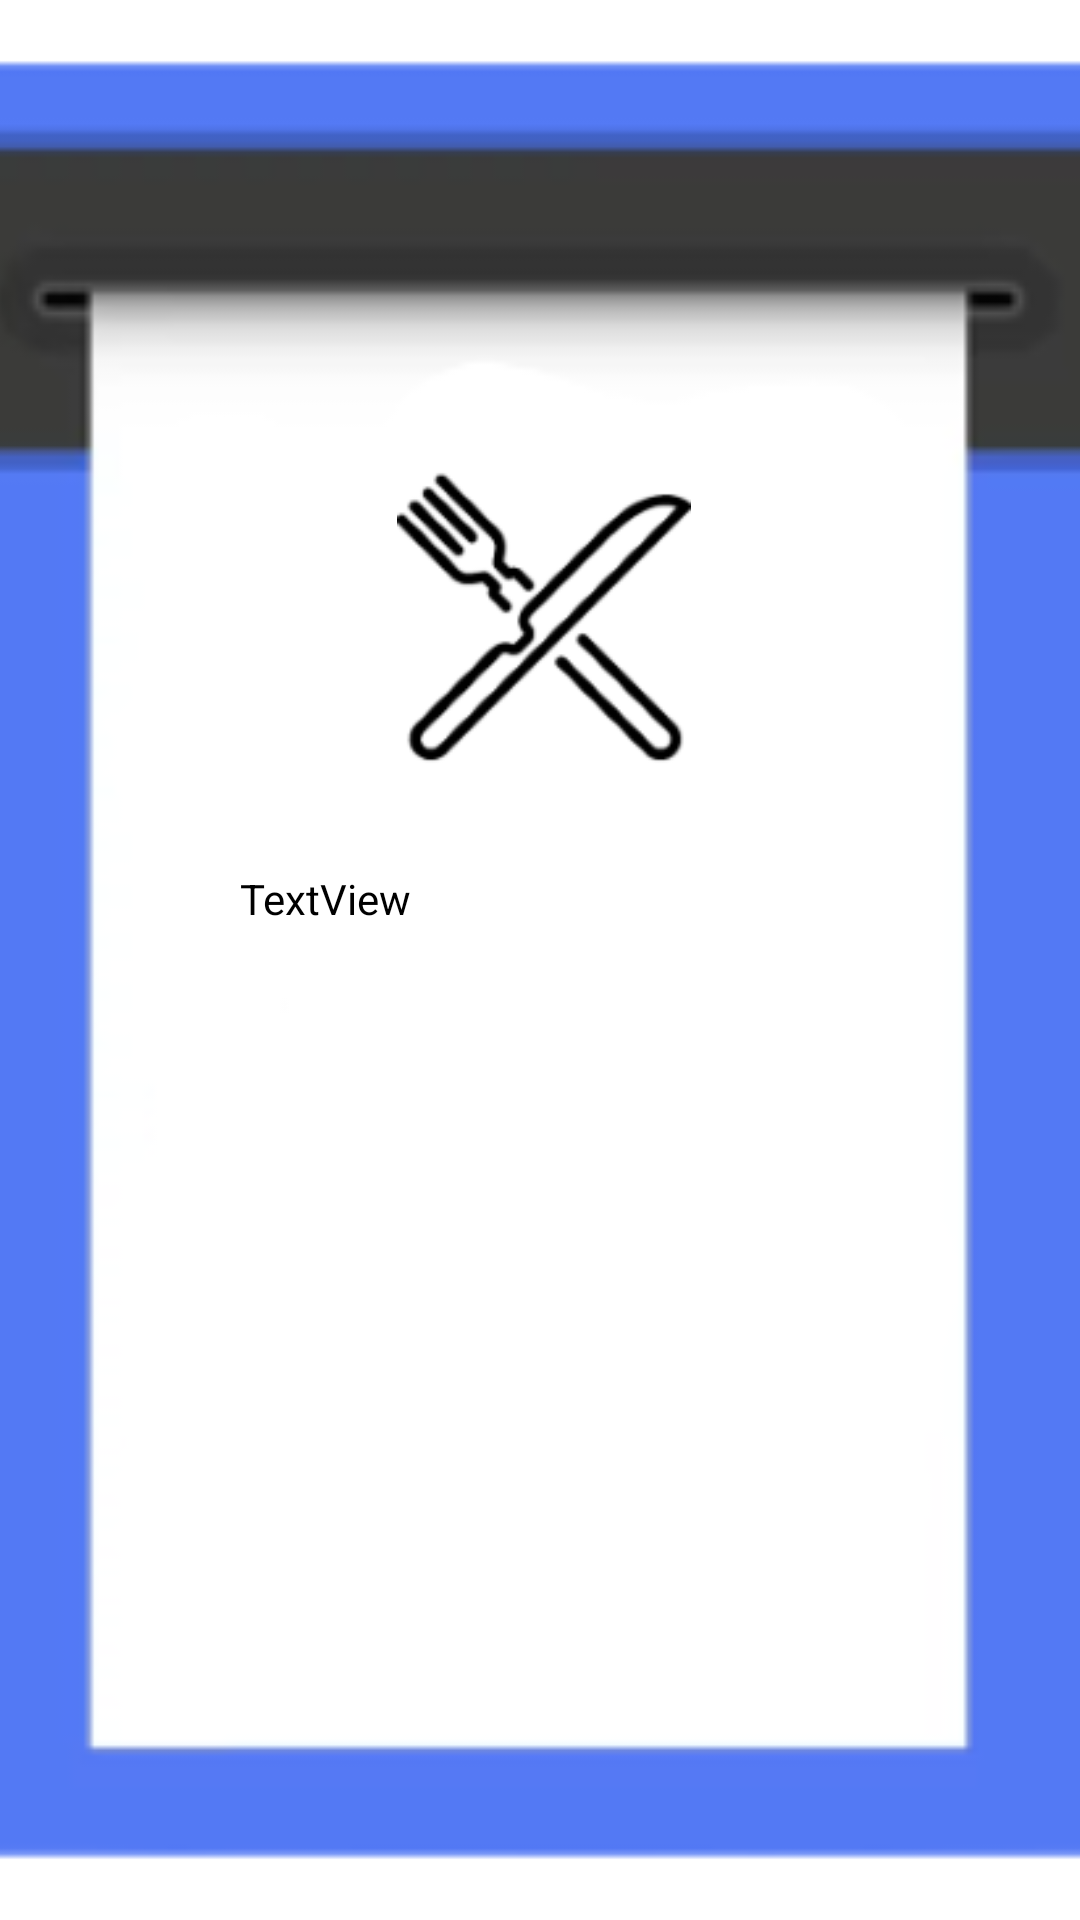

Android layout source for this screen:
<!-- AndroidManifest.xml: application theme Theme.RestauranteTectoy -->
<!-- res/layout/activity_comprovante.xml -->
<?xml version="1.0" encoding="utf-8"?>
<androidx.constraintlayout.widget.ConstraintLayout xmlns:android="http://schemas.android.com/apk/res/android"
    xmlns:app="http://schemas.android.com/apk/res-auto"
    xmlns:tools="http://schemas.android.com/tools"
    android:layout_width="match_parent"
    android:layout_height="match_parent"
    tools:context=".model.CadastroActivity">

    <ImageView
        android:id="@+id/imageView3"
        android:layout_width="0dp"
        android:layout_height="0dp"
        android:scaleType="centerCrop"
        android:foregroundGravity="center"
        app:layout_constraintBottom_toBottomOf="parent"
        app:layout_constraintEnd_toEndOf="parent"
        app:layout_constraintHorizontal_bias="0.0"
        app:layout_constraintStart_toStartOf="parent"
        app:layout_constraintTop_toTopOf="parent"
        app:layout_constraintVertical_bias="0.0"
        app:srcCompat="@drawable/comprovante" />

   

    <TextView
        android:id="@+id/textComprovante"
        android:layout_width="200dp"
        android:layout_height="281dp"
        android:text="TextView"
        android:textAlignment="textStart"
        android:textColor="#000000"
        app:layout_constraintBottom_toBottomOf="@+id/imageView3"
        app:layout_constraintEnd_toEndOf="@+id/imageView3"
        app:layout_constraintStart_toStartOf="@+id/imageView3"
        app:layout_constraintTop_toTopOf="@+id/imageView3"
        app:layout_constraintVertical_bias="0.808" />

    <ImageView
        android:id="@+id/imageView4"
        android:layout_width="98dp"
        android:layout_height="104dp"
        android:layout_marginBottom="32dp"
        android:foregroundGravity="center"
        app:layout_constraintBottom_toTopOf="@+id/textComprovante"
        app:layout_constraintEnd_toEndOf="@+id/imageView3"
        app:layout_constraintHorizontal_bias="0.505"
        app:layout_constraintStart_toStartOf="@+id/imageView3"
        app:layout_constraintTop_toTopOf="@+id/imageView3"
        app:layout_constraintVertical_bias="1.0"
        app:srcCompat="@drawable/restajohn" />


</androidx.constraintlayout.widget.ConstraintLayout>
<!-- resources referenced by this layout -->
<resources>
  <!-- drawable comprovante: png bitmap (drawable, 16066 bytes) -->
  <!-- drawable restajohn: bmp bitmap (drawable, 50230 bytes) -->
  <style name="Theme.RestauranteTectoy" parent="Base.Theme.RestauranteTectoy" />
  <style name="Base.Theme.RestauranteTectoy" parent="Theme.MaterialComponents.DayNight.NoActionBar">
          <item name="colorPrimary">@color/colorPrimary</item>
          <item name="colorPrimaryVariant">@color/white</item>
          <item name="colorPrimaryDark">@color/colorPrimary</item>
          <item name="colorAccent">@color/colorPrimary</item>
          <item name="android:navigationBarColor">@color/colorPrimary</item>
          <item name="android:windowLightNavigationBar" tools:targetApi="o_mr1">true</item>
      </style>
  <color name="colorPrimary">#E6762B</color>
  <color name="white">#FFFFFFFF</color>
</resources>
